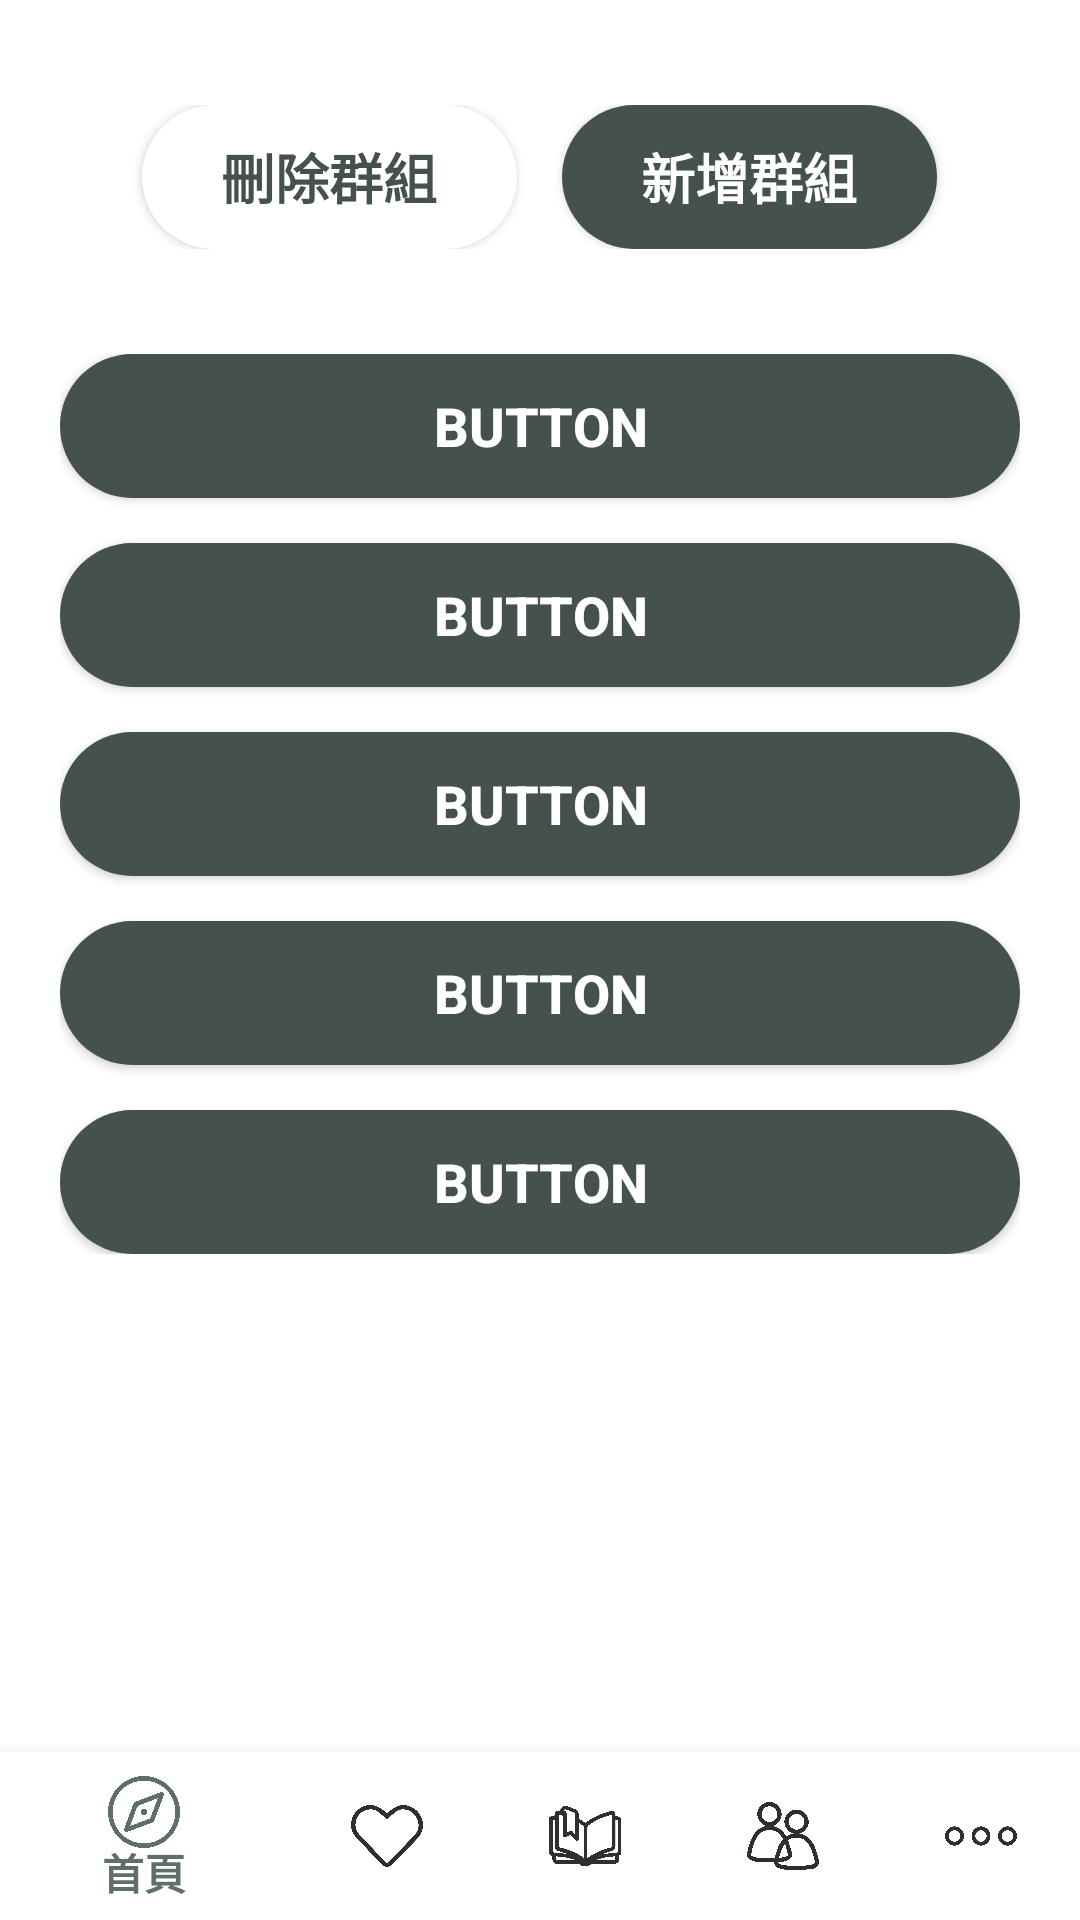

Layout XML and referenced resources for this Android screen:
<!-- AndroidManifest.xml: application theme AppTheme -->
<!-- res/layout/ast_group.xml -->
<?xml version="1.0" encoding="utf-8"?>
<androidx.constraintlayout.widget.ConstraintLayout xmlns:android="http://schemas.android.com/apk/res/android"
    xmlns:app="http://schemas.android.com/apk/res-auto"
    xmlns:tools="http://schemas.android.com/tools"
    android:layout_width="match_parent"
    android:layout_height="match_parent"
    android:background="@color/Silver"
    android:orientation="vertical">


    <LinearLayout
        android:layout_width="match_parent"
        android:layout_height="match_parent"
        android:background="@color/White"
        android:orientation="vertical">

        <LinearLayout
            android:layout_width="match_parent"
            android:layout_height="wrap_content"
            android:layout_marginTop="@dimen/margin20"
            android:gravity="center"
            android:orientation="horizontal"
            android:padding="@dimen/padding15">

            <Button
                android:id="@+id/group_calfolder"
                android:layout_width="125dp"
                android:layout_height="wrap_content"
                android:layout_alignParentTop="true"
                android:background="@drawable/mini_page"
                android:text="@string/group_calfolder"
                android:textColor="@color/c44514D"
                android:textSize="18sp"
                android:textStyle="bold" />

            <Button
                android:id="@+id/group_addfolder"
                android:layout_width="125dp"
                android:layout_height="wrap_content"
                android:layout_alignParentTop="true"
                android:layout_alignParentEnd="true"
                android:layout_marginStart="@dimen/margin15"
                android:background="@drawable/rounded_rectangle"
                android:text="@string/group_addfolder"
                android:textColor="@color/White"
                android:textSize="18sp"
                android:textStyle="bold" />
        </LinearLayout>

        <ScrollView
            android:id="@+id/group_scrollview"
            android:layout_width="match_parent"
            android:layout_height="wrap_content"
            android:layout_alignParentStart="true">

            <LinearLayout
                android:id="@+id/group_listview"
                android:layout_width="match_parent"
                android:layout_height="wrap_content"
                android:orientation="vertical"
                android:padding="@dimen/margin20">

                <Button
                    android:id="@+id/group_listview_b001"
                    android:layout_width="match_parent"
                    android:layout_height="wrap_content"
                    android:background="@drawable/rounded_rectangle"
                    android:text="Button"
                    android:textColor="@color/White"
                    android:textSize="18sp"
                    android:textStyle="bold" />

                <Button
                    android:id="@+id/group_listview_b002"
                    android:layout_width="match_parent"
                    android:layout_height="wrap_content"
                    android:layout_marginTop="@dimen/margin15"
                    android:background="@drawable/rounded_rectangle"
                    android:text="Button"
                    android:textColor="@color/White"
                    android:textSize="18sp"
                    android:textStyle="bold" />

                <Button
                    android:id="@+id/group_listview_b003"
                    android:layout_width="match_parent"
                    android:layout_height="wrap_content"
                    android:layout_marginTop="@dimen/margin15"
                    android:background="@drawable/rounded_rectangle"
                    android:text="Button"
                    android:textColor="@color/White"
                    android:textSize="18sp"
                    android:textStyle="bold" />

                <Button
                    android:id="@+id/group_listview_b004"
                    android:layout_width="match_parent"
                    android:layout_height="wrap_content"
                    android:layout_marginTop="@dimen/margin15"
                    android:background="@drawable/rounded_rectangle"
                    android:text="Button"
                    android:textColor="@color/White"
                    android:textSize="18sp"
                    android:textStyle="bold" />

                <Button
                    android:id="@+id/group_listview_b005"
                    android:layout_width="match_parent"
                    android:layout_height="wrap_content"
                    android:layout_marginTop="@dimen/margin15"
                    android:background="@drawable/rounded_rectangle"
                    android:text="Button"
                    android:textColor="@color/White"
                    android:textSize="18sp"
                    android:textStyle="bold" />
            </LinearLayout>
        </ScrollView>

    </LinearLayout>

    <com.google.android.material.bottomnavigation.BottomNavigationView
        android:id="@+id/ast_Bottom"
        android:layout_width="match_parent"
        android:layout_height="wrap_content"
        android:layout_alignParentBottom="true"
        android:layout_marginBottom="0dp"
        app:itemBackground="@color/White"
        app:itemIconTint="@drawable/selector"
        app:itemTextColor="@drawable/selector"
        app:layout_constraintBottom_toBottomOf="parent"
        app:menu="@menu/ast_menu"
        tools:ignore="MissingConstraints"
        tools:layout_editor_absoluteX="0dp">

    </com.google.android.material.bottomnavigation.BottomNavigationView>

</androidx.constraintlayout.widget.ConstraintLayout>
<!-- resources referenced by this layout -->
<resources>
  <color name="Silver">#c0c0c0</color>
  <color name="White">#ffffff</color>
  <color name="c44514D">#44514D</color>
  <dimen name="margin15">15dp</dimen>
  <dimen name="margin20">20dp</dimen>
  <dimen name="padding15">15dp</dimen>
  <!-- drawable mini_page (drawable) -->
  <?xml version="1.0" encoding="utf-8"?>
  <shape xmlns:android="http://schemas.android.com/apk/res/android"
      android:shape="rectangle" android:padding="10dp">
      <solid android:color="#ffffff"></solid>
      <corners android:radius="30dp"></corners>
  </shape>
  <!-- drawable rounded_rectangle (drawable) -->
  <?xml version="1.0" encoding="utf-8"?>
  <shape xmlns:android="http://schemas.android.com/apk/res/android"
      android:shape="rectangle" android:padding="10dp">
      <solid android:color="@color/c44514D"></solid>
      <corners android:radius="30dp"></corners>
  </shape>
  <!-- drawable selector (drawable) -->
  <?xml version="1.0" encoding="utf-8"?>
  <selector xmlns:android="http://schemas.android.com/apk/res/android">
      <item android:color="@color/c5F6E6A" android:state_selected="true" />
      <item android:color="@color/colorPrimary" android:state_selected="false" />
  
  </selector>
  <string name="group_addfolder">新增群組</string>
  <string name="group_calfolder">刪除群組</string>
  <style name="AppTheme" parent="Theme.AppCompat.Light.DarkActionBar">
          
          <item name="colorPrimary">@color/colorPrimary</item>
          <item name="colorPrimaryDark">@color/colorPrimaryDark</item>
          <item name="colorAccent">@color/colorAccent</item>
      </style>
  <color name="c5F6E6A">#5F6E6A</color>
  <color name="colorPrimary">#2C302E</color>
  <color name="colorPrimaryDark">#343D4A</color>
  <color name="colorAccent">#FF4081</color>
</resources>
